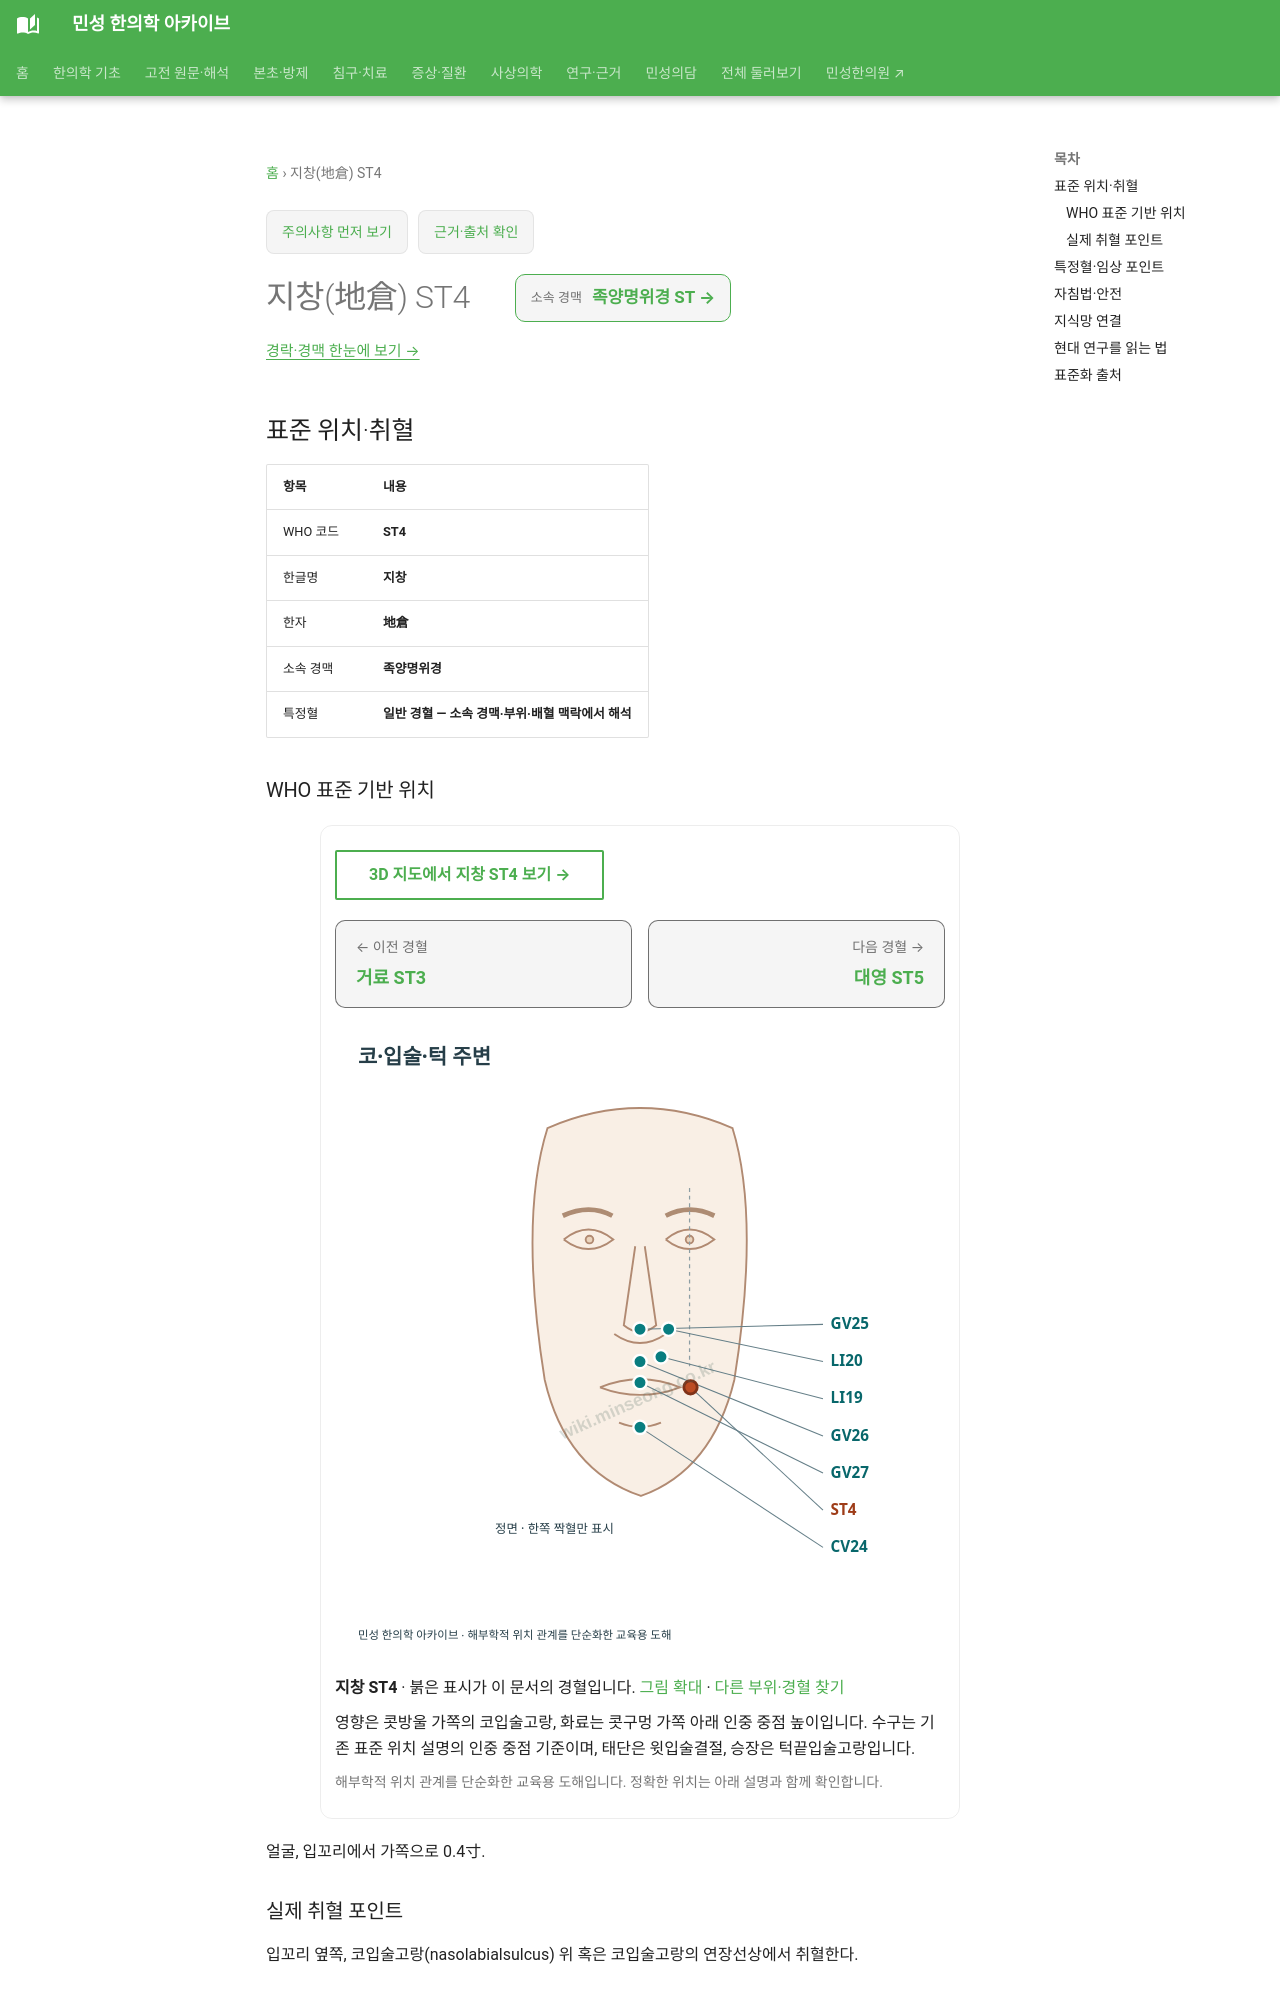

repository: joowon1111/minseong-korean-medicine-wiki · page: acupuncture/points/st4/index.html · generator: mkdocs

---
title: 지창(地倉) ST4
description: 지창 ST4 표준 위치·취혈·임상 지식망
status: 검토완료
last_reviewed: 2026-08-22
---
# 지창(地倉) ST4

<!-- MS_ACUPOINT_ATLAS_43_START -->
## 표준 위치·취혈

| 항목 | 내용 |
|---|---|
| WHO 코드 | **ST4** |
| 한글명 | **지창** |
| 한자 | **地倉** |
| 소속 경맥 | **족양명위경** |
| 특정혈 | **일반 경혈 — 소속 경맥·부위·배혈 맥락에서 해석** |

### WHO 표준 기반 위치

얼굴, 입꼬리에서 가쪽으로 0.4寸.

### 실제 취혈 포인트

입꼬리 옆쪽, 코입술고랑(nasolabialsulcus) 위 혹은 코입술고랑의 연장선상에서 취혈한다.
